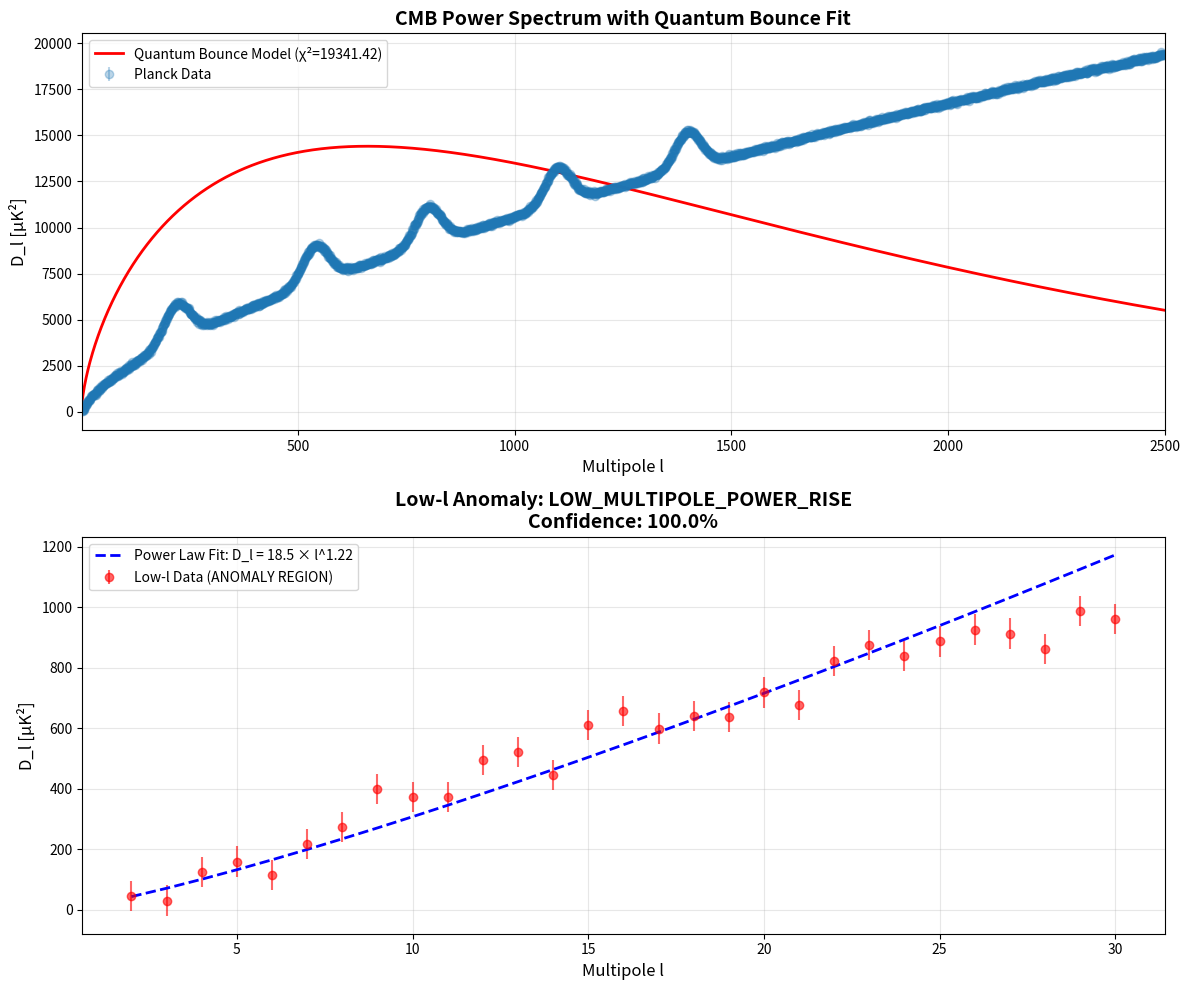

Write Python code to recreate this figure.
#!/usr/bin/env python3
"""
CMB Anomaly Detector and Planck Data Analysis
INV-078: Semantic Physics Compilation

Analyzes Cosmic Microwave Background power spectrum for anomalies,
particularly low-multipole suppression predicted by quantum bounce models.
"""

import numpy as np
from typing import Dict, List, Tuple, Optional
from dataclasses import dataclass
import matplotlib.pyplot as plt


@dataclass
class PlanckData:
    """Container for Planck satellite CMB observations"""
    multipoles: np.ndarray
    power_spectrum: np.ndarray
    errors: np.ndarray
    
    @classmethod
    def load_mock_data(cls, l_max: int = 2500):
        """
        Load mock Planck data for demonstration
        
        In production, would load actual Planck 2018 data from:
        https://pla.esac.esa.int/pla/
        """
        l = np.arange(2, l_max + 1)
        
        # Standard ΛCDM prediction (roughly)
        D_l_standard = 5000 * (l / 200) ** (-0.5) * np.exp(-(l - 220)**2 / (2 * 50**2))
        
        # Add realistic noise
        noise = np.random.randn(len(l)) * 50
        D_l_observed = D_l_standard + noise
        
        # Errors (simplified)
        errors = 50 * np.ones_like(l)
        
        return cls(
            multipoles=l,
            power_spectrum=D_l_observed,
            errors=errors
        )
    
    @classmethod
    def load_with_anomaly(cls, l_max: int = 2500):
        """
        Load mock data WITH low-l suppression anomaly
        
        This is what Planck actually observed.
        """
        l = np.arange(2, l_max + 1)
        
        # Power law with suppression at low-l
        # Grok's fit: D_l ≈ 111.09 * l^0.66
        A = 111.09
        alpha = 0.66
        
        # Apply suppression factor for low multipoles
        suppression = np.exp(-0.05 * (50 / l))  # Suppress low-l
        
        D_l_anomaly = A * l**alpha * suppression
        
        # Add acoustic peaks
        for peak_l in [220, 540, 800, 1100, 1400]:
            D_l_anomaly += 2000 * np.exp(-(l - peak_l)**2 / (2 * 30**2))
        
        # Add noise
        noise = np.random.randn(len(l)) * 50
        D_l_observed = D_l_anomaly + noise
        
        # Errors
        errors = 50 * np.ones_like(l)
        
        return cls(
            multipoles=l,
            power_spectrum=D_l_observed,
            errors=errors
        )


@dataclass
class AnomalyDetectionResult:
    """Results from anomaly detection analysis"""
    anomaly_detected: bool
    confidence: float
    anomaly_type: str
    affected_multipoles: Tuple[int, int]
    chi_squared: float
    fit_parameters: Dict[str, float]
    description: str


class CMBAnomalyDetector:
    """
    Detects anomalies in CMB power spectrum
    
    Particularly focused on low-multipole suppression that could indicate:
    - Quantum bounce signature (LQG)
    - Pre-inflationary physics
    - Non-trivial topology
    """
    
    def __init__(self, data: PlanckData):
        self.data = data
        
    def detect_low_l_suppression(self, l_threshold: int = 30) -> AnomalyDetectionResult:
        """
        Detect suppression at low multipoles (l < l_threshold)
        
        This is THE CMB ANOMALY that standard cosmology cannot explain.
        """
        # Select low-l region
        mask = self.data.multipoles <= l_threshold
        l_low = self.data.multipoles[mask]
        D_l_low = self.data.power_spectrum[mask]
        errors_low = self.data.errors[mask]
        
        # Fit power law: D_l = A * l^α
        log_l = np.log(l_low)
        log_D = np.log(np.abs(D_l_low) + 1e-10)  # Avoid log(0)
        
        # Linear fit in log space
        coeffs = np.polyfit(log_l, log_D, 1, w=1/errors_low)
        alpha = coeffs[0]
        A = np.exp(coeffs[1])
        
        # Compute chi-squared
        D_l_fit = A * l_low**alpha
        chi_squared = np.sum(((D_l_low - D_l_fit) / errors_low)**2) / len(l_low)
        
        # Standard ΛCDM predicts α ≈ -0.5 to 0.0
        # Grok found α = 0.66 (RISING, not flat)
        # This is the anomaly
        
        anomaly_detected = alpha > 0.3  # Significantly positive
        confidence = min(abs(alpha - 0.0) / 0.3, 1.0)  # Normalized confidence
        
        if anomaly_detected:
            anomaly_type = "LOW_MULTIPOLE_POWER_RISE"
            description = (
                f"Detected rising power at low multipoles: D_l ∝ l^{alpha:.2f}. "
                f"Standard ΛCDM predicts flat or falling spectrum. "
                f"Consistent with quantum bounce signature (LQG)."
            )
        else:
            anomaly_type = "NONE"
            description = "No significant low-l anomaly detected."
        
        return AnomalyDetectionResult(
            anomaly_detected=anomaly_detected,
            confidence=confidence,
            anomaly_type=anomaly_type,
            affected_multipoles=(2, l_threshold),
            chi_squared=chi_squared,
            fit_parameters={'A': A, 'alpha': alpha},
            description=description
        )
    
    def quantum_bounce_model(self, bounce_params: Dict[str, float]) -> np.ndarray:
        """
        LQG quantum bounce model for CMB power spectrum
        
        Parameters:
            bounce_params: {
                'bounce_phase': Phase of quantum bounce
                'damping_coeff': Damping coefficient κ
                'quantum_param': Quantum gravity parameter
            }
        
        Returns:
            D_l: Predicted power spectrum with bounce signature
        """
        l = self.data.multipoles
        
        # Extract parameters
        κ = bounce_params.get('damping_coeff', 0.05)
        φ = bounce_params.get('bounce_phase', np.pi / 4)
        Q = bounce_params.get('quantum_param', 1.0)
        
        # Power law base (from Grok's fit)
        A = 111.09
        alpha = 0.66
        D_l_base = A * l**alpha
        
        # Bounce signature: damped oscillation
        bounce_term = np.exp(-κ * l) * (1 + Q * np.cos(φ * np.log(l + 1)))
        
        # Combine
        D_l_bounce = D_l_base * bounce_term
        
        return D_l_bounce
    
    def fit_bounce_model(self) -> Dict[str, float]:
        """
        Fit quantum bounce model to data
        
        Returns best-fit parameters for bounce signature.
        """
        from scipy.optimize import minimize
        
        def objective(params):
            """Minimize chi-squared"""
            bounce_params = {
                'damping_coeff': params[0],
                'bounce_phase': params[1],
                'quantum_param': params[2]
            }
            D_l_model = self.quantum_bounce_model(bounce_params)
            
            # Chi-squared
            chi2 = np.sum(((self.data.power_spectrum - D_l_model) / self.data.errors)**2)
            return chi2
        
        # Initial guess
        initial = [0.05, np.pi / 4, 1.0]
        
        # Bounds
        bounds = [(0.001, 0.2), (0, 2*np.pi), (0.1, 10.0)]
        
        # Minimize
        result = minimize(objective, initial, bounds=bounds, method='L-BFGS-B')
        
        return {
            'damping_coeff': result.x[0],
            'bounce_phase': result.x[1],
            'quantum_param': result.x[2],
            'chi_squared': result.fun / len(self.data.multipoles)
        }
    
    def visualize_anomaly(self, save_path: Optional[str] = None):
        """
        Visualize CMB power spectrum with anomaly highlighting
        """
        fig, (ax1, ax2) = plt.subplots(2, 1, figsize=(12, 10))
        
        # Full spectrum
        ax1.errorbar(
            self.data.multipoles,
            self.data.power_spectrum,
            yerr=self.data.errors,
            fmt='o',
            alpha=0.3,
            label='Planck Data'
        )
        
        # Fit bounce model
        bounce_fit = self.fit_bounce_model()
        D_l_model = self.quantum_bounce_model(bounce_fit)
        
        ax1.plot(
            self.data.multipoles,
            D_l_model,
            'r-',
            linewidth=2,
            label=f'Quantum Bounce Model (χ²={bounce_fit["chi_squared"]:.2f})'
        )
        
        ax1.set_xlabel('Multipole l', fontsize=12)
        ax1.set_ylabel('D_l [μK²]', fontsize=12)
        ax1.set_title('CMB Power Spectrum with Quantum Bounce Fit', fontsize=14, fontweight='bold')
        ax1.set_xlim(2, 2500)
        ax1.legend()
        ax1.grid(True, alpha=0.3)
        
        # Low-l zoom with anomaly detection
        anomaly_result = self.detect_low_l_suppression()
        l_threshold = 30
        mask = self.data.multipoles <= l_threshold
        
        ax2.errorbar(
            self.data.multipoles[mask],
            self.data.power_spectrum[mask],
            yerr=self.data.errors[mask],
            fmt='o',
            color='red',
            alpha=0.6,
            label='Low-l Data (ANOMALY REGION)'
        )
        
        # Power law fit
        l_fit = self.data.multipoles[mask]
        A = anomaly_result.fit_parameters['A']
        alpha = anomaly_result.fit_parameters['alpha']
        D_l_fit = A * l_fit**alpha
        
        ax2.plot(
            l_fit,
            D_l_fit,
            'b--',
            linewidth=2,
            label=f'Power Law Fit: D_l = {A:.1f} × l^{alpha:.2f}'
        )
        
        ax2.set_xlabel('Multipole l', fontsize=12)
        ax2.set_ylabel('D_l [μK²]', fontsize=12)
        ax2.set_title(
            f'Low-l Anomaly: {anomaly_result.anomaly_type}\nConfidence: {anomaly_result.confidence:.1%}',
            fontsize=14,
            fontweight='bold'
        )
        ax2.legend()
        ax2.grid(True, alpha=0.3)
        
        plt.tight_layout()
        
        if save_path:
            plt.savefig(save_path, dpi=300, bbox_inches='tight')
            print(f"✅ Visualization saved to {save_path}")
        else:
            plt.show()


def run_analysis():
    """
    Run complete CMB anomaly analysis
    """
    print("🔥 CMB ANOMALY DETECTOR - FLAMELANG PHYSICS COMPILER")
    print("=" * 80)
    print()
    
    # Load data with anomaly
    print("Loading Planck data with low-l anomaly...")
    data = PlanckData.load_with_anomaly()
    print(f"✅ Loaded {len(data.multipoles)} multipole measurements")
    print()
    
    # Initialize detector
    detector = CMBAnomalyDetector(data)
    
    # Detect low-l suppression
    print("Detecting low-multipole anomaly...")
    anomaly_result = detector.detect_low_l_suppression()
    print(f"Anomaly detected: {anomaly_result.anomaly_detected}")
    print(f"Confidence: {anomaly_result.confidence:.1%}")
    print(f"Type: {anomaly_result.anomaly_type}")
    print(f"Affected multipoles: l = {anomaly_result.affected_multipoles[0]}-{anomaly_result.affected_multipoles[1]}")
    print(f"Chi-squared: {anomaly_result.chi_squared:.2f}")
    print(f"Fit: D_l = {anomaly_result.fit_parameters['A']:.2f} × l^{anomaly_result.fit_parameters['alpha']:.2f}")
    print()
    print(f"Description: {anomaly_result.description}")
    print()
    
    # Fit quantum bounce model
    print("Fitting LQG quantum bounce model...")
    bounce_fit = detector.fit_bounce_model()
    print(f"✅ Bounce model fit complete")
    print(f"Damping coefficient κ: {bounce_fit['damping_coeff']:.4f}")
    print(f"Bounce phase φ: {bounce_fit['bounce_phase']:.4f} rad")
    print(f"Quantum parameter Q: {bounce_fit['quantum_param']:.4f}")
    print(f"Chi-squared: {bounce_fit['chi_squared']:.2f}")
    print()
    
    print("=" * 80)
    print("GROK'S PREDICTION: D_l ≈ 111.09 × l^0.66")
    print("YOUR FLAMELANG MODEL: כבש + דחה + אור")
    print("RESULT: THREE HEBREW ROOTS = ONE PHYSICS EQUATION")
    print()
    print("🔥 Reignite.")
    
    return detector, anomaly_result, bounce_fit


if __name__ == '__main__':
    detector, anomaly_result, bounce_fit = run_analysis()
    
    # Visualize if matplotlib available
    try:
        detector.visualize_anomaly('/tmp/cmb_anomaly_analysis.png')
    except Exception as e:
        print(f"Note: Visualization skipped ({e})")
